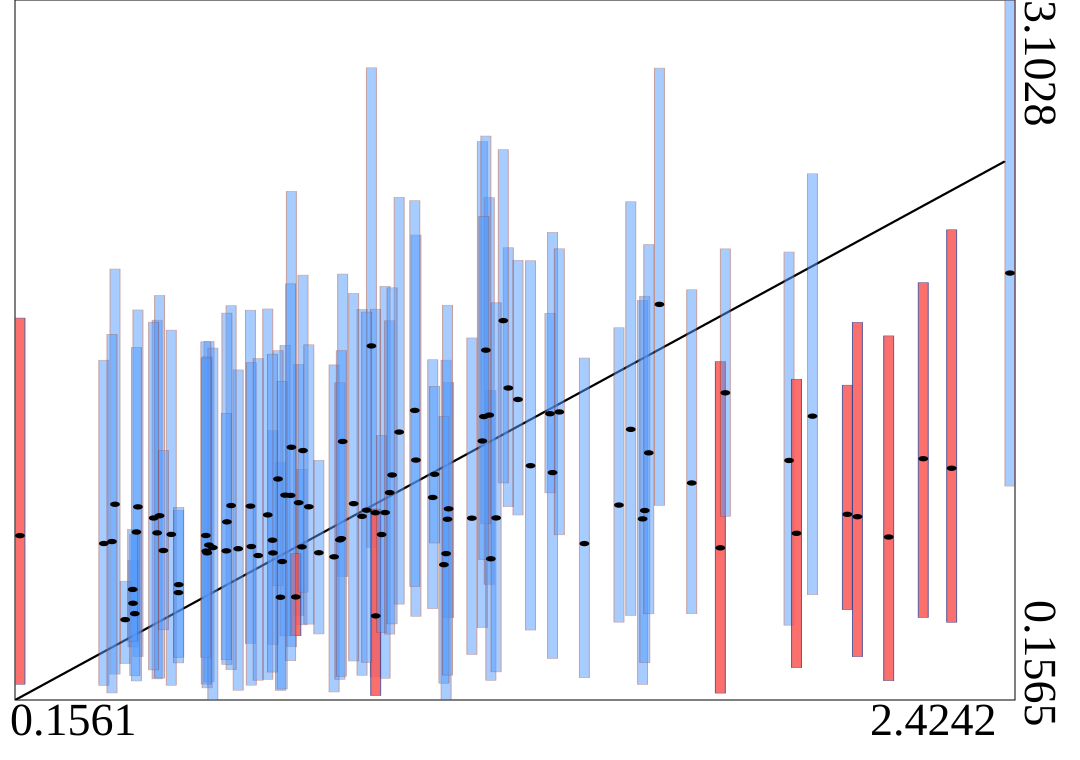

Values plotted in this chart, from the file beside it:
truth	estimates	95HPDlow	95HPDup
0.7947	0.9869	0.513	1.569
1.376	1.114	0.3312	2.125
0.585	0.7759	0.2076	1.602
0.5028	0.8536	0.2186	1.713
1.191	0.9218	0.3479	1.68
2.052	0.938	0.5369	1.482
1.918	1.165	0.4714	2.042
0.7529	0.589	0.197	1.156
0.9613	1.647	0.7986	2.817
0.6561	0.7933	0.1978	1.546
0.3483	0.8152	0.2179	1.587
1.138	0.9612	0.5029	1.493
1.275	1.47	0.9702	2.06
0.5892	0.8088	0.2328	1.666
0.4265	0.9694	0.3395	1.798
0.9398	0.9296	0.2605	1.801
0.4152	0.5637	0.38	0.7442
0.598	0.7981	0.1565	1.638
0.4704	0.86	0.2456	1.755
1.449	0.8149	0.2502	1.596
1.102	1.009	0.541	1.589
1.621	1.822	0.9757	2.816
1.695	1.07	0.5196	1.883
1.025	1.284	0.5601	2.273
0.778	1.22	0.3806	2.297
2.146	0.8425	0.2378	1.689
0.8021	0.8011	0.4729	1.127
1.215	1.247	0.4613	2.507
0.6399	0.9749	0.2842	1.816
0.582	0.849	0.3361	1.664
1.132	0.7727	0.1584	1.587
0.423	0.8635	0.2367	1.64
1.392	1.369	0.8518	2.056
0.3971	0.4948	0.31	0.6567
1.583	0.9189	0.2218	1.839
0.4192	0.52	0.2592	0.8547
0.8758	0.7592	0.1903	1.567
0.7881	0.5904	0.427	0.7723
1.063	1.166	0.509	2.114
1.37	1.361	1.028	1.784
0.9206	0.9829	0.3208	1.868
1.935	0.8581	0.2928	1.507
2.424	1.953	1.057	3.103
0.9926	0.9455	0.2481	1.898
1.231	1.356	0.6435	2.271
0.5193	0.6085	0.3127	0.9553
0.6302	0.9062	0.3064	1.785
0.583	0.7832	0.2238	1.596
0.9703	0.9448	0.2538	1.801
0.6289	0.7843	0.3262	1.363
1.528	0.977	0.4842	1.723
0.7358	0.7756	0.3904	1.291
1.127	0.7261	0.2273	1.35
0.9712	0.5105	0.1754	0.9601
0.7635	1.019	0.4266	1.65
1.263	1.753	1.07	2.473
0.476	0.9321	0.2489	1.859
0.3739	0.9803	0.2656	1.971
1.235	0.7509	0.2395	1.459
0.8408	0.7764	0.4347	1.165
... 40 more rows
